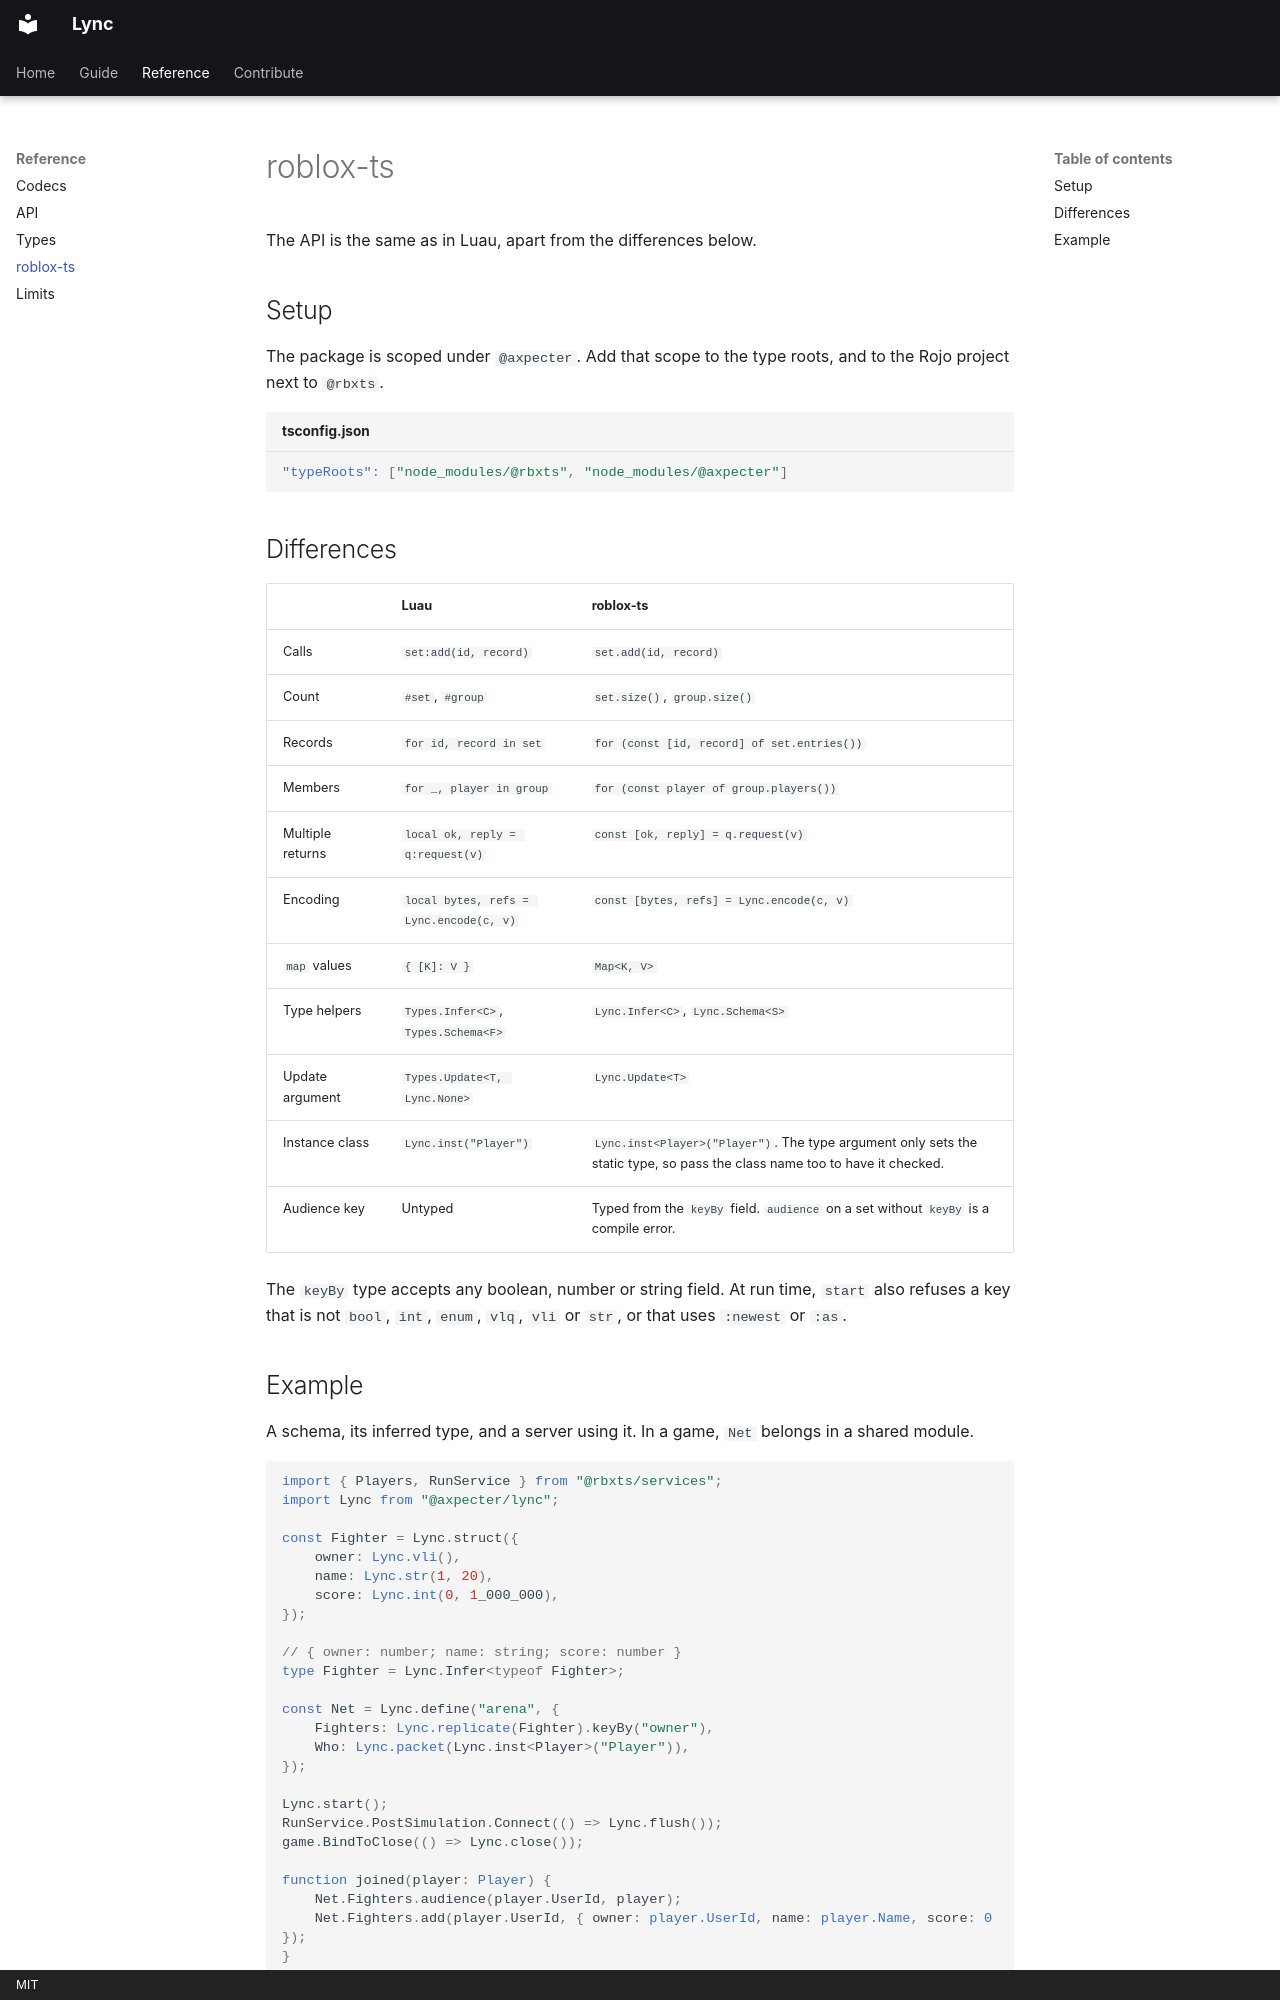

repository: Axp3cter/Lync · page: reference/roblox-ts/index.html · generator: mkdocs · copyright: MIT

# roblox-ts

The API is the same as in Luau, apart from the differences below.

## Setup

The package is scoped under `@axpecter`. Add that scope to the type roots, and to the Rojo project
next to `@rbxts`.

```json title="tsconfig.json"
"typeRoots": ["node_modules/@rbxts", "node_modules/@axpecter"]
```

## Differences

| | Luau | roblox-ts |
| --- | --- | --- |
| Calls | `set:add(id, record)` | `set.add(id, record)` |
| Count | `#set`, `#group` | `set.size()`, `group.size()` |
| Records | `for id, record in set` | `for (const [id, record] of set.entries())` |
| Members | `for _, player in group` | `for (const player of group.players())` |
| Multiple returns | `local ok, reply = q:request(v)` | `const [ok, reply] = q.request(v)` |
| Encoding | `local bytes, refs = Lync.encode(c, v)` | `const [bytes, refs] = Lync.encode(c, v)` |
| `map` values | `{ [K]: V }` | `Map<K, V>` |
| Type helpers | `Types.Infer<C>`, `Types.Schema<F>` | `Lync.Infer<C>`, `Lync.Schema<S>` |
| Update argument | `Types.Update<T, Lync.None>` | `Lync.Update<T>` |
| Instance class | `Lync.inst("Player")` | `Lync.inst<Player>("Player")`. The type argument only sets the static type, so pass the class name too to have it checked. |
| Audience key | Untyped | Typed from the `keyBy` field. `audience` on a set without `keyBy` is a compile error. |

The `keyBy` type accepts any boolean, number or string field. At run time, `start` also refuses a
key that is not `bool`, `int`, `enum`, `vlq`, `vli` or `str`, or that uses `:newest` or `:as`.
